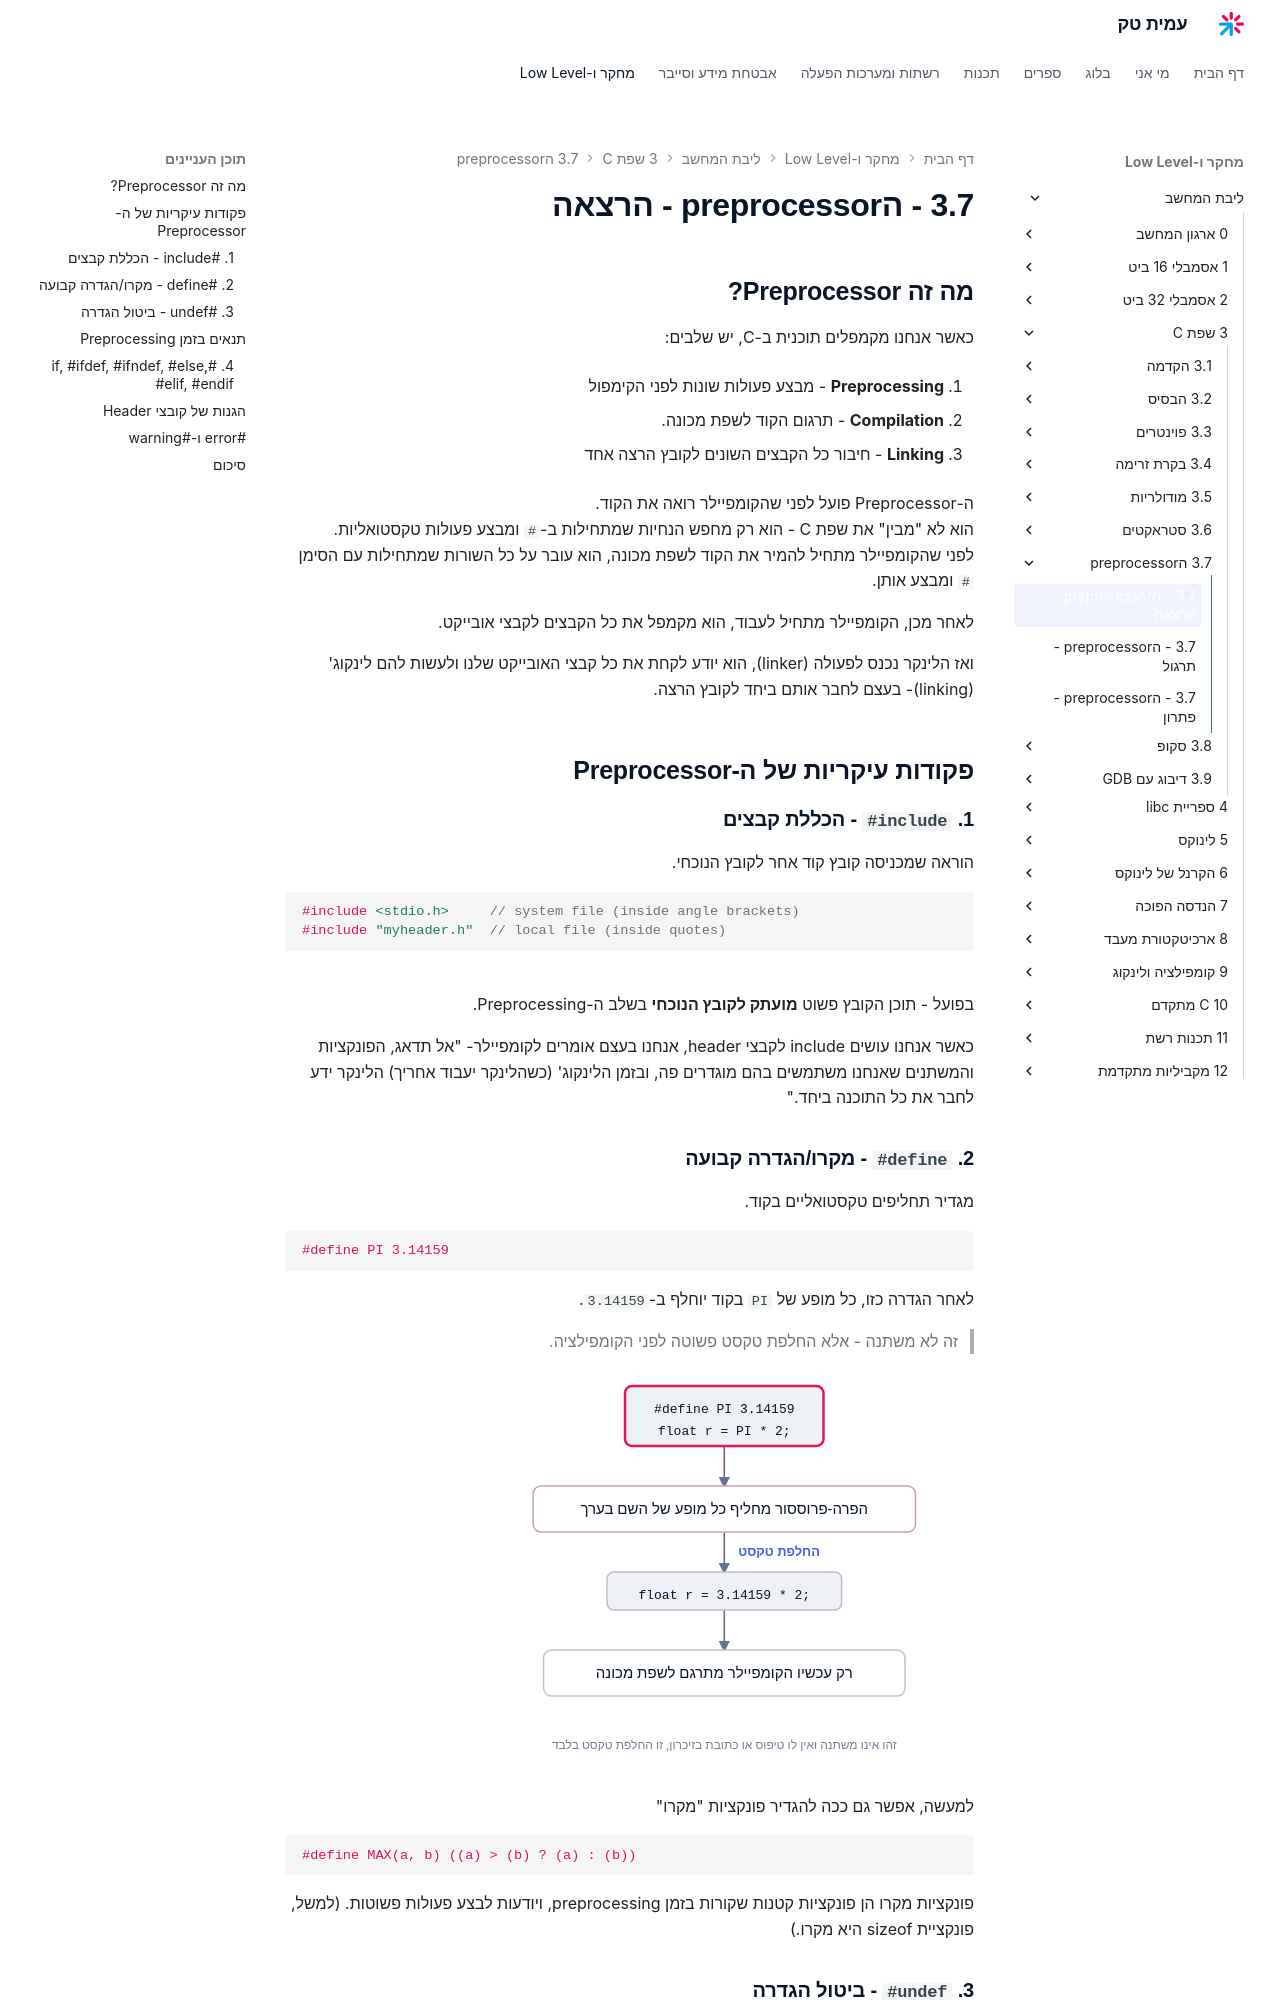

repository: AmitPinchasi/amittech · page: ליבת-המחשב/3 - שפת C/3.7 - הpreprocessor/3.7 - הpreprocessor - הרצאה/index.html · generator: mkdocs

## מה זה Preprocessor?

כאשר אנחנו מקמפלים תוכנית ב־C, יש שלבים:

1. **Preprocessing** – מבצע פעולות שונות לפני הקימפול
    
2. **Compilation** – תרגום הקוד לשפת מכונה.
    
3. **Linking** - חיבור כל הקבצים השונים לקובץ הרצה אחד

ה־Preprocessor פועל לפני שהקומפיילר רואה את הקוד.  
הוא לא "מבין" את שפת C – הוא רק מחפש הנחיות שמתחילות ב־`#` ומבצע פעולות טקסטואליות.
לפני שהקומפיילר מתחיל להמיר את הקוד לשפת מכונה, הוא עובר על כל השורות שמתחילות עם הסימן `#` ומבצע אותן.

לאחר מכן, הקומפיילר מתחיל לעבוד, הוא מקמפל את כל הקבצים לקבצי אובייקט.

ואז הלינקר נכנס לפעולה (linker), הוא יודע לקחת את כל קבצי האובייקט שלנו ולעשות להם לינקוג' (linking)- בעצם לחבר אותם ביחד לקובץ הרצה.

---

## פקודות עיקריות של ה־Preprocessor

### 1. `#include` – הכללת קבצים

הוראה שמכניסה קובץ קוד אחר לקובץ הנוכחי.

```c
#include <stdio.h>     // קובץ מערכת (בתוך angle brackets)
#include "myheader.h"  // קובץ מקומי (בתוך מרכאות)
```
בפועל – תוכן הקובץ פשוט **מועתק לקובץ הנוכחי** בשלב ה־Preprocessing.

כאשר אנחנו עושים include לקבצי header, אנחנו בעצם אומרים לקומפיילר- "אל תדאג, הפונקציות והמשתנים שאנחנו משתמשים מוגדרים פה- ובזמן לינקוג', (בזמן שהלינקר יעבוד אחרייך) הלינקר ידע לחבר את כל התוכנה ביחד."
